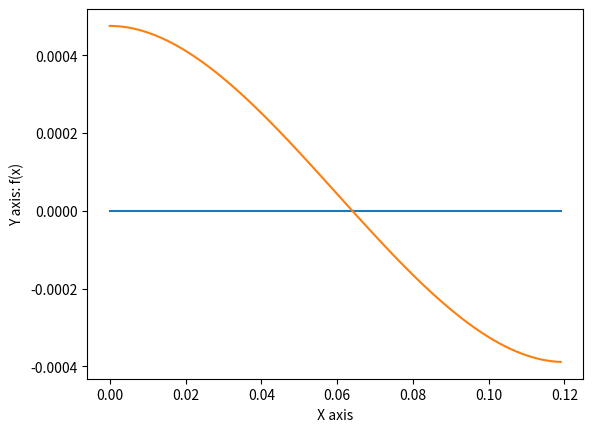

Source code (Python):
import matplotlib.pyplot as plt
import numpy as np

x=np.arange(0,0.12,0.001)
y=np.array(x**3 -0.18*x**2 +4.752*10**-4)

y1=0*x
plt.plot(x,y1)

plt.plot(x,y)
plt.xlabel(" X axis ")
plt.ylabel('Y axis: f(x)')
plt.show()
result=0

def fValue(x):
    return x**3- 0.18*x**2 +4.752e-4

def bisection(lower,upper,error,maxIteration):

    for i in range (1,maxIteration):
        if(i==1):
            prev=0
        xm = (upper + lower) / 2

        approxError=abs((xm-prev)/xm)
        if(approxError >  error):
            value = fValue(lower) * fValue(xm)
            if (value==0):
                print(xm)
                break
            elif(value <0):
                upper=xm;
            else:
                lower=xm

            prev = xm
        elif(approxError <error or i==maxIteration):
            print(f'The Root is ',xm)
            break

bisection(0,0.12,0.005,20)



def modifiedBisection(lower, upper, error, maxIteration):
    print("Table :")
    print("Iteration No           AprroxError (in percentage)")
    for i in range (1,maxIteration+1):
        if(i==1):
           prev=0
        xm = (upper + lower) / 2
        approxError=abs((xm-prev)/xm)*100
        if(i==1):
            print(f' {i} \t\t\t\t\t\t Not applicable')
        elif(i<10):
            print(f' {i} \t\t\t\t\t\t {approxError}')
        else:
            print(f' {i} \t\t\t\t\t {approxError}')

        value = fValue(lower) * fValue(xm)
        if (value==0):
            break
        elif(value <=0):
            upper=xm;
        else:
            lower=xm

        prev=xm
modifiedBisection(0,0.12,0.005,20)
errorTable=[]
list=[]
def setTable(l,u,maxIteration):
    prev = (l+u)/2


    for i in range(2, maxIteration+1):
        if fValue(prev) * fValue(l) > 0:
            l = prev
        else:
            u=prev
        xm = (l + u) / 2
        approxError = abs( (xm - prev) / xm)
        if fValue(xm) * fValue(l) > 0:
            l = xm
        else:
            u=xm
        prev = xm

        list = [i, xm,approxError * 100]

        errorTable.append(list)

def tableShow(cellText=None):
    a,tablePlot = plt.subplots(1, 1)
    column_labels = ["Iteration", "Approximate root", "Approximate relative error(%)"]
    tablePlot.axis('off')
    tablePlot.table(cellText=errorTable, colLabels=column_labels, loc='center')
    plt.show()
l=0
u=0.12

errorTable=[[1,(l+u)/2 , "Not Applicable"]]
setTable(l, u, 20)
tableShow()